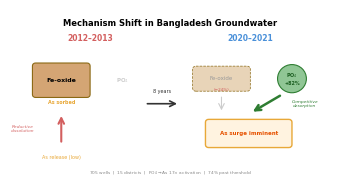

Write Python code to recreate this figure. (Note: this script raises an exception after producing the figure.)
#!/usr/bin/env python3
"""Generate TOC/Abstract graphic for ES&T submission.
ES&T requires 3.25 x 1.75 inches at 300 DPI.
Visual summary: mechanism shift from reductive dissolution to competitive desorption.
"""
import matplotlib.pyplot as plt
import matplotlib.patches as mpatches
from matplotlib.patches import FancyArrowPatch
import numpy as np

# Setup
fig, ax = plt.subplots(1, 1, figsize=(3.25, 1.75), dpi=300)
ax.set_xlim(0, 10)
ax.set_ylim(0, 5.5)
ax.axis('off')

# Colors
OLD_COLOR = '#D35F5F'
NEW_COLOR = '#4A90D9'
GOLD = '#E8A838'
GRAY = '#888888'

# Title
ax.text(5, 5.2, 'Mechanism Shift in Bangladesh Groundwater', fontsize=6,
        fontweight='bold', ha='center', va='top', fontfamily='Arial')

# --- Left panel: 2012-2013 ---
ax.text(2.5, 4.5, '2012\u20132013', fontsize=5.5, fontweight='bold', ha='center',
        color=OLD_COLOR, fontfamily='Arial')

# Fe-oxide box
fe_box_l = mpatches.FancyBboxPatch((0.8, 2.8), 1.6, 0.9, boxstyle="round,pad=0.1",
                                     facecolor='#D4A574', edgecolor='#8B6914', linewidth=0.8)
ax.add_patch(fe_box_l)
ax.text(1.6, 3.25, 'Fe-oxide', fontsize=4.5, ha='center', va='center',
        fontweight='bold', fontfamily='Arial')

# As sorbed on Fe-oxide
ax.text(1.6, 2.55, 'As sorbed', fontsize=3.5, ha='center', va='center',
        color=GOLD, fontweight='bold', fontfamily='Arial')

# Arrow: Eh drives reductive dissolution
ax.annotate('', xy=(1.6, 2.2), xytext=(1.6, 1.2),
            arrowprops=dict(arrowstyle='->', color=OLD_COLOR, lw=1.5))
ax.text(0.4, 1.7, 'Reductive\ndissolution', fontsize=3.2, ha='center', va='center',
        color=OLD_COLOR, fontfamily='Arial', fontstyle='italic')

# Released As (small)
ax.text(1.6, 0.8, 'As release (low)', fontsize=3.5, ha='center', va='center',
        color=GOLD, fontfamily='Arial')

# PO4 (small, faded)
ax.text(3.5, 3.25, 'PO$_4$', fontsize=4, ha='center', va='center',
        color='#CCCCCC', fontfamily='Arial', fontweight='bold')

# --- Right panel: 2020-2021 ---
ax.text(7.5, 4.5, '2020\u20132021', fontsize=5.5, fontweight='bold', ha='center',
        color=NEW_COLOR, fontfamily='Arial')

# Depleted Fe-oxide box (thinner, lighter)
fe_box_r = mpatches.FancyBboxPatch((5.8, 3.0), 1.6, 0.6, boxstyle="round,pad=0.1",
                                     facecolor='#E8D4B8', edgecolor='#8B6914', linewidth=0.5,
                                     linestyle='--')
ax.add_patch(fe_box_r)
ax.text(6.6, 3.3, 'Fe-oxide', fontsize=4, ha='center', va='center',
        color='#999', fontfamily='Arial')
ax.text(6.6, 3.0, '(\u221224%)', fontsize=3, ha='center', va='top',
        color=OLD_COLOR, fontfamily='Arial')

# PO4 (large, prominent)
po4_circle = plt.Circle((8.8, 3.3), 0.45, facecolor='#90C695', edgecolor='#2E7D32',
                          linewidth=0.8)
ax.add_patch(po4_circle)
ax.text(8.8, 3.3, 'PO$_4$\n+82%', fontsize=3.5, ha='center', va='center',
        fontweight='bold', color='#1B5E20', fontfamily='Arial')

# Arrow: PO4 displaces As
ax.annotate('', xy=(7.5, 2.2), xytext=(8.5, 2.8),
            arrowprops=dict(arrowstyle='->', color='#2E7D32', lw=1.8))
ax.text(9.2, 2.5, 'Competitive\ndesorption', fontsize=3.2, ha='center', va='center',
        color='#2E7D32', fontfamily='Arial', fontstyle='italic')

# Arrow: Fe-oxide dissolution (faded)
ax.annotate('', xy=(6.6, 2.2), xytext=(6.6, 2.8),
            arrowprops=dict(arrowstyle='->', color='#CCCCCC', lw=0.8))

# Released As (large)
as_box = mpatches.FancyBboxPatch((6.2, 1.2), 2.5, 0.7, boxstyle="round,pad=0.1",
                                   facecolor='#FFF3E0', edgecolor=GOLD, linewidth=1.0)
ax.add_patch(as_box)
ax.text(7.45, 1.55, 'As surge imminent', fontsize=4, ha='center', va='center',
        color='#E65100', fontweight='bold', fontfamily='Arial')

# Central arrow (shift)
ax.annotate('', xy=(5.3, 2.5), xytext=(4.2, 2.5),
            arrowprops=dict(arrowstyle='->', color='#333', lw=1.2,
                            connectionstyle='arc3,rad=0'))
ax.text(4.75, 2.9, '8 years', fontsize=3.5, ha='center', va='center',
        color='#333', fontfamily='Arial')

# Bottom bar: key stats
ax.text(5, 0.3, '705 wells  |  15 districts  |  PO$_4$$\\rightarrow$As 17\u00d7 activation  |  74% past threshold',
        fontsize=3.2, ha='center', va='center', color=GRAY, fontfamily='Arial')

plt.tight_layout(pad=0.1)
fig.savefig('/Users/rakibhhridoy/AsGW/GroundWater/Paper3/article/toc_graphic.png',
            dpi=300, bbox_inches='tight', facecolor='white')
fig.savefig('/Users/rakibhhridoy/AsGW/GroundWater/Paper3/article/toc_graphic.tiff',
            dpi=300, bbox_inches='tight', facecolor='white')
print("TOC graphic saved")
plt.close()
